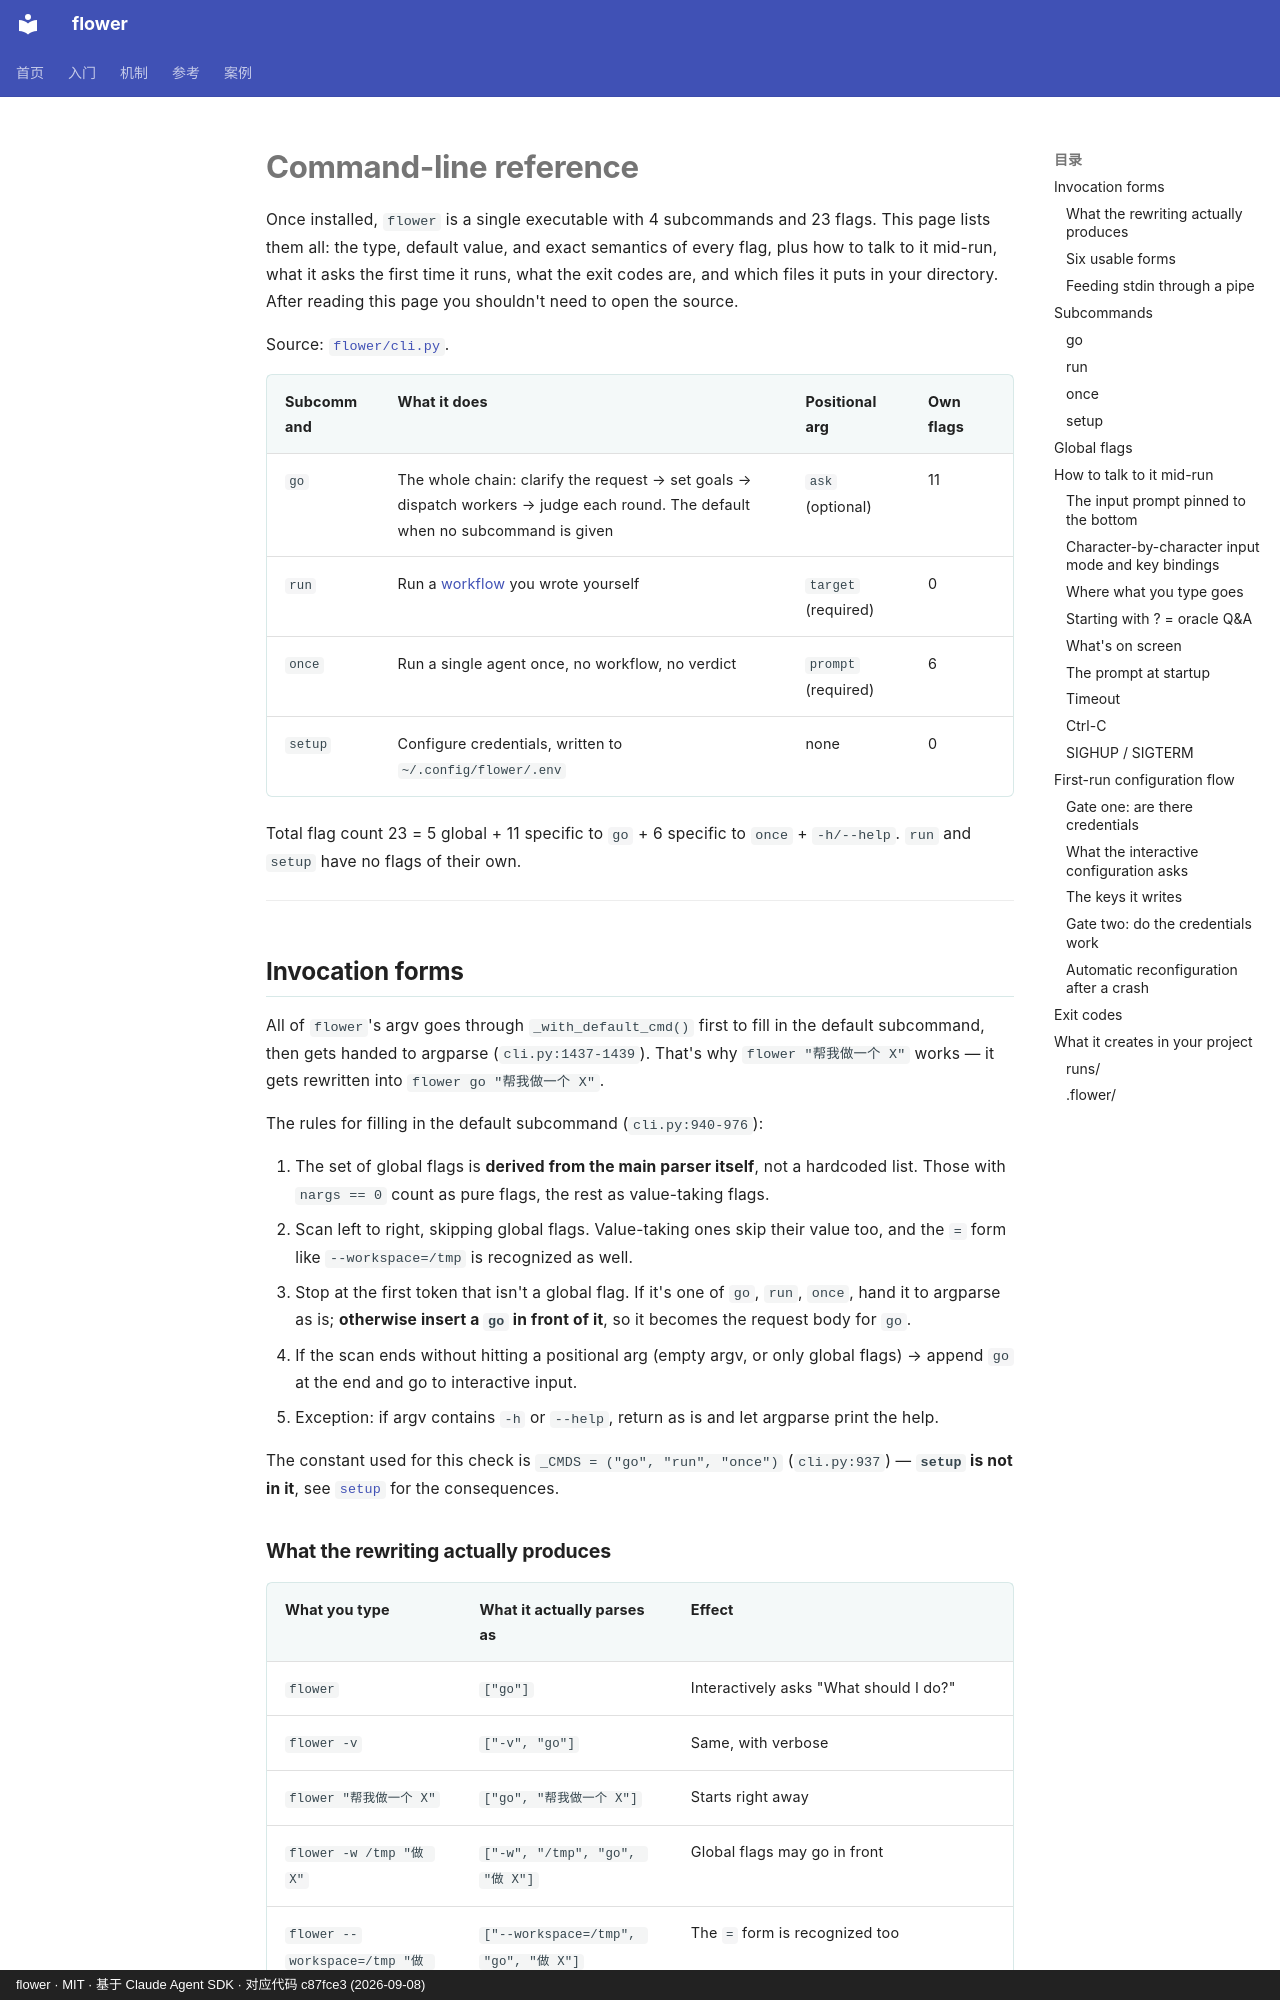

repository: ChenyuHeee/flower · page: fr/reference/cli/index.html · generator: mkdocs · copyright: flower · MIT · 基于 Claude Agent SDK · 对应代码 c87fce3 (2026-09-08)

# Command-line reference

Once installed, `flower` is a single executable with 4 subcommands and 23 flags. This page lists
them all: the type, default value, and exact semantics of every flag, plus how to talk to it mid-run,
what it asks the first time it runs, what the exit codes are, and which files it puts in your directory.
After reading this page you shouldn't need to open the source.

Source: [`flower/cli.py`](https://github.com/ChenyuHeee/flower/blob/main/flower/cli.py).

| Subcommand | What it does | Positional arg | Own flags |
|---|---|---|---|
| `go` | The whole chain: clarify the request → set goals → dispatch workers → judge each round. The default when no subcommand is given | `ask` (optional) | 11 |
| `run` | Run a [workflow](glossary.md#流程) you wrote yourself | `target` (required) | 0 |
| `once` | Run a single agent once, no workflow, no verdict | `prompt` (required) | 6 |
| `setup` | Configure credentials, written to `~/.config/flower/.env` | none | 0 |

Total flag count 23 = 5 global + 11 specific to `go` + 6 specific to `once` + `-h/--help`. `run` and `setup`
have no flags of their own.

---

## Invocation forms {#调用形式}

All of `flower`'s argv goes through `_with_default_cmd()` first to fill in the default subcommand, then
gets handed to argparse (`cli.py:1437-1439`). That's why `flower "帮我做一个 X"` works — it gets rewritten into
`flower go "帮我做一个 X"`.

The rules for filling in the default subcommand (`cli.py:940-976`):

1. The set of global flags is **derived from the main parser itself**, not a hardcoded list. Those with
   `nargs == 0` count as pure flags, the rest as value-taking flags.
2. Scan left to right, skipping global flags. Value-taking ones skip their value too, and the `=` form
   like `--workspace=/tmp` is recognized as well.
3. Stop at the first token that isn't a global flag. If it's one of `go`, `run`, `once`, hand it to argparse
   as is; **otherwise insert a `go` in front of it**, so it becomes the request body for `go`.
4. If the scan ends without hitting a positional arg (empty argv, or only global flags) → append `go`
   at the end and go to interactive input.
5. Exception: if argv contains `-h` or `--help`, return as is and let argparse print the help.

The constant used for this check is `_CMDS = ("go", "run", "once")` (`cli.py:937`) — **`setup` is not in it**,
see [`setup`](#setup) for the consequences.
